Run: headless pygame with SDL's dummy video driver; simulated clock (each Clock.tick advances the game by its frame time, no real sleeping); random seed 0; keys injected as events and as key.get_pressed() state; no mouse input.
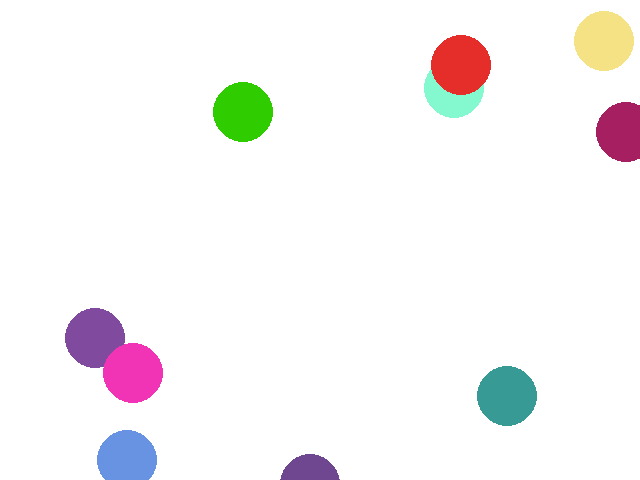
Frame 1 of 4 · flips 1–60 · no input
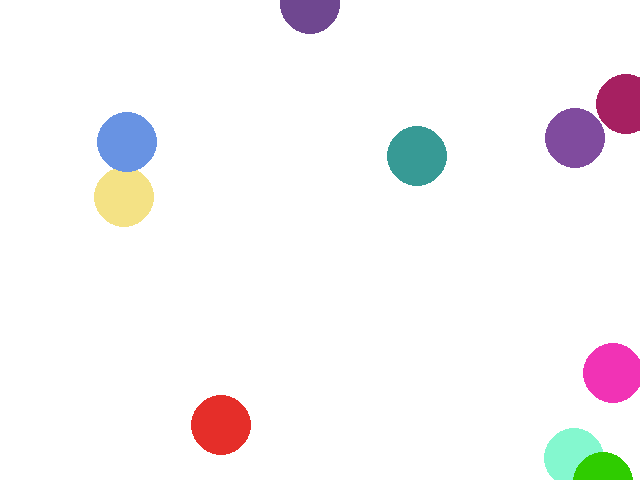
Frame 2 of 4 · flips 61–180 · tapped SPACE, RETURN · held RIGHT (→), D
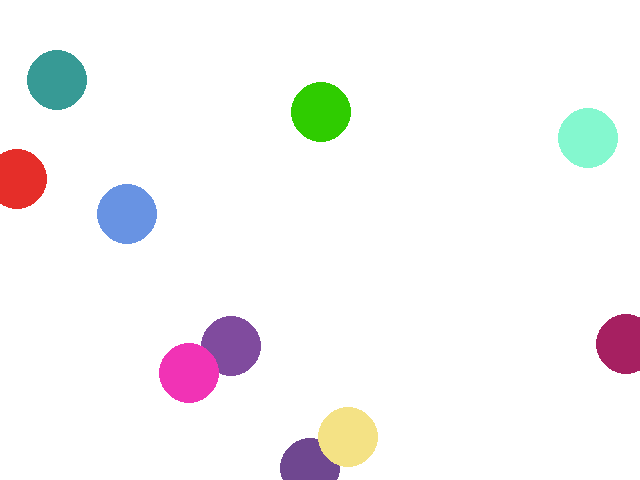
Frame 3 of 4 · flips 181–300 · held DOWN (↓), S
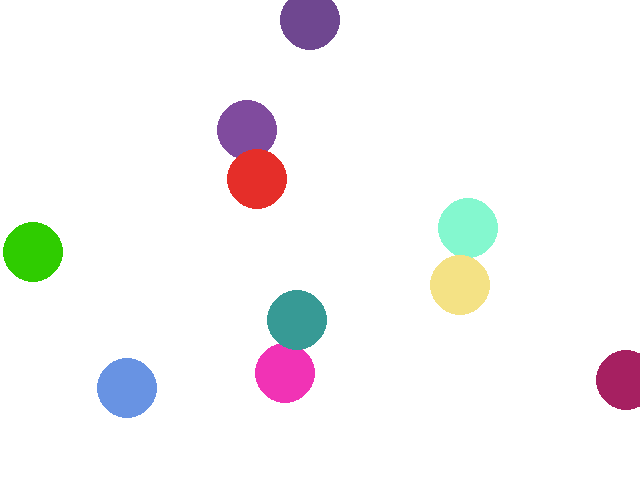
Frame 4 of 4 · flips 301–420 · held LEFT (←), A, UP (↑), W

The pygame program that drew these frames:

import random
import pygame
from pygame.locals import K_ESCAPE, KEYDOWN, QUIT

class Ball:
    def __init__(self, x: int, y: int, dx: int, dy: int) -> None:
        self.x = x
        self.y = y
        self.dx = dx
        self.dy = dy
        r = random.randrange(0, 256,)
        g = random.randrange(0, 256,)
        b = random.randrange(0, 256,)
        self.color = (r, g, b)

pygame.init()

WIDTH = 640
HEIGHT = 480
SIZE = (WIDTH, HEIGHT)

screen = pygame.display.set_mode(SIZE)
clock = pygame.time.Clock()


balls = [
]

for _ in range(10):
    x = random.randrange(0, WIDTH)
    y = random.randrange(0, HEIGHT)
    dx = random.randrange(-5, 5)
    dy = random.randrange(-5, 5)
    b = Ball(x, y, dx, dy)
    balls.append(b)


running = True
while running:
    for event in pygame.event.get():
        if event.type == KEYDOWN:
            if event.key == K_ESCAPE:
                running = False
        elif event.type == QUIT:
            running = False

    
    for ball in balls:
        if ball.x > WIDTH or ball.x < 0:
            ball.dx *= -1
        if ball.y > HEIGHT or ball.y < 0:
            ball.dy *= -1  
        ball.x += ball.dx
        ball.y += ball.dy


    screen.fill((255, 255, 255))

    for ball in balls:
        pygame.draw.circle(screen, ball.color, (ball.x, ball.y), 30)


    pygame.display.flip()
    clock.tick(60)


pygame.quit()
